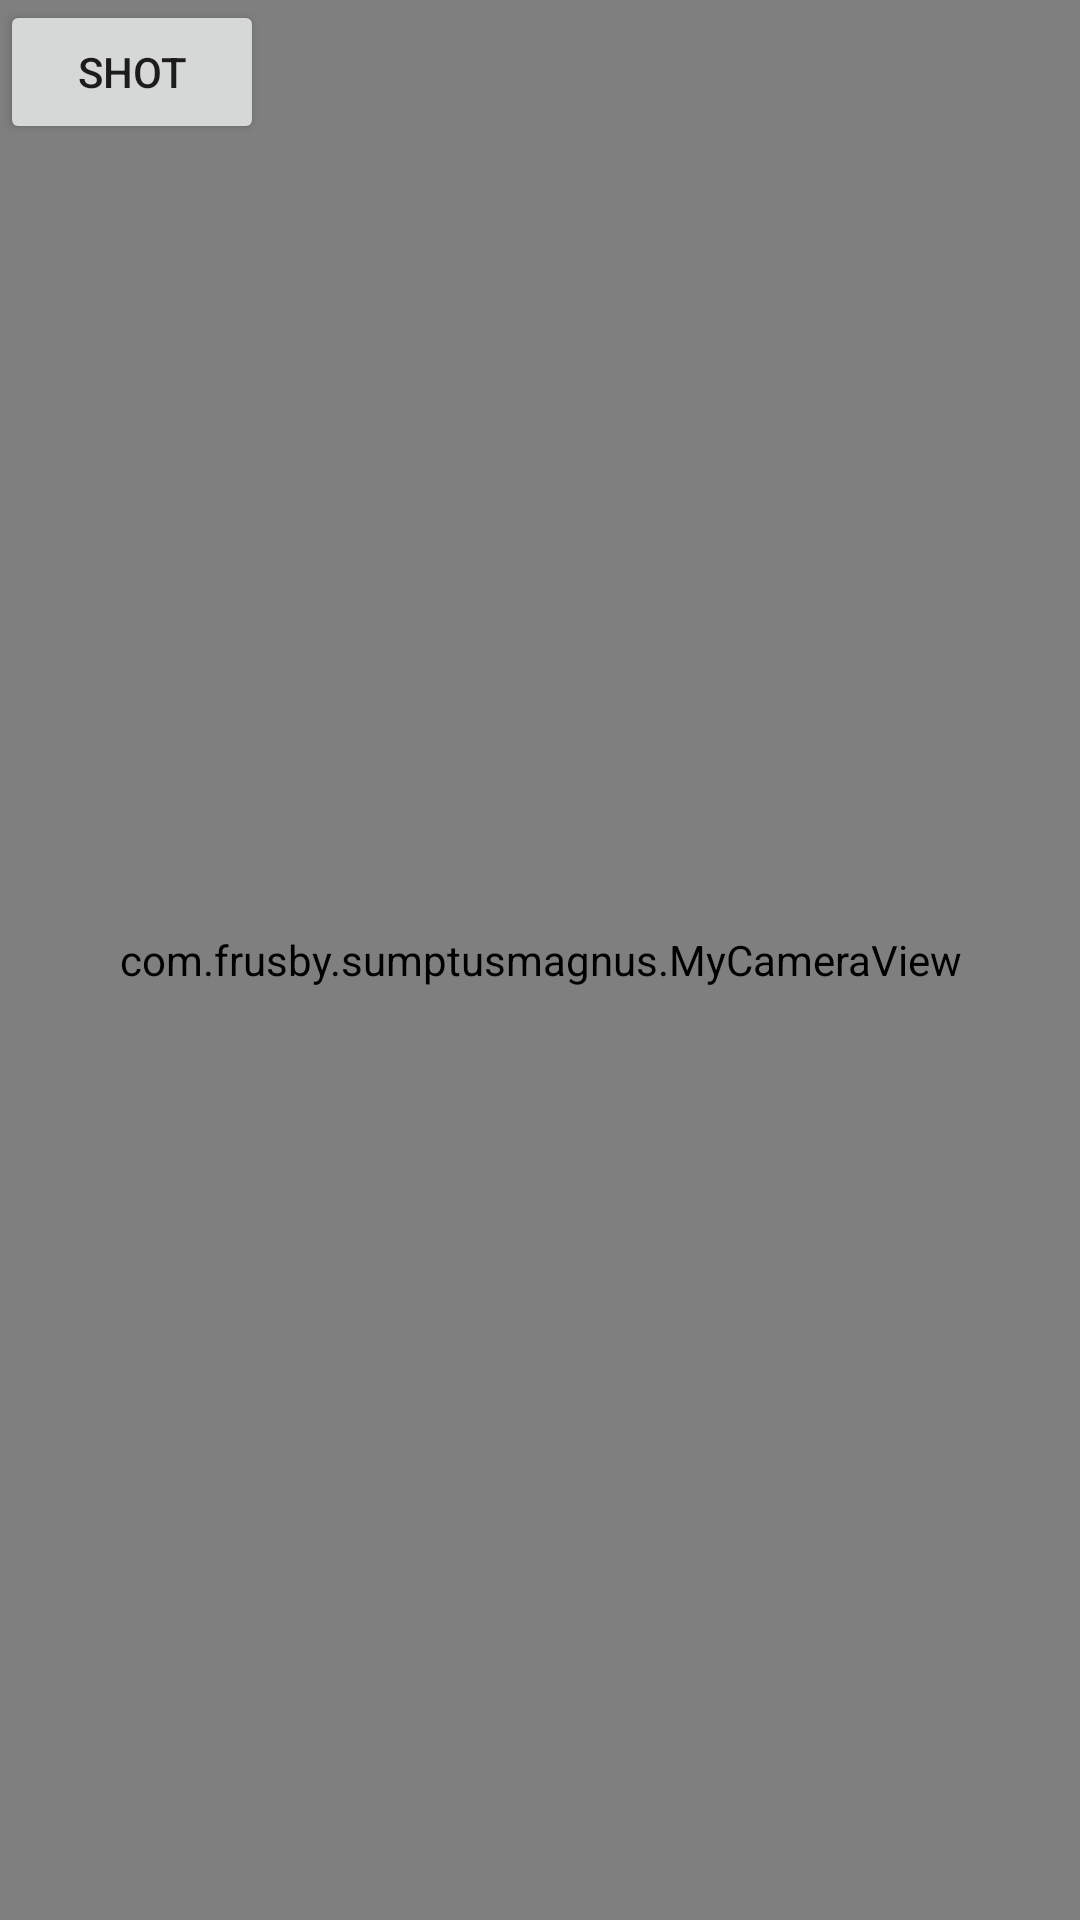

Write the Android layout XML for this screen, with the resource values it uses.
<!-- AndroidManifest.xml: application theme Theme.AppCompat.Light -->
<!-- res/layout/activity_scan.xml -->
<RelativeLayout xmlns:android="http://schemas.android.com/apk/res/android"
    xmlns:tools="http://schemas.android.com/tools"
    style="@style/Landscape_camera"
    android:layout_width="match_parent"
    android:layout_height="match_parent" >

    
        
        

    

    <com.frusby.sumptusmagnus.MyCameraView
        android:layout_width="fill_parent"
        android:layout_height="fill_parent"
        android:id="@+id/color_blob_detection_activity_surface_view" />

    <Button
        android:layout_width="wrap_content"
        android:layout_height="wrap_content"
        android:text="SHOT"
        android:id="@+id/shot"/>

    <ImageView
        android:layout_width="match_parent"
        android:layout_height="match_parent"
        android:id="@+id/final_picture"
        android:visibility="gone"/>

</RelativeLayout>
<!-- resources referenced by this layout -->
<resources>
  <style name="Landscape_camera">
          <item name="android:windowNoTitle">true</item>
          <item name="android:windowFullscreen">true</item>
      </style>
</resources>
